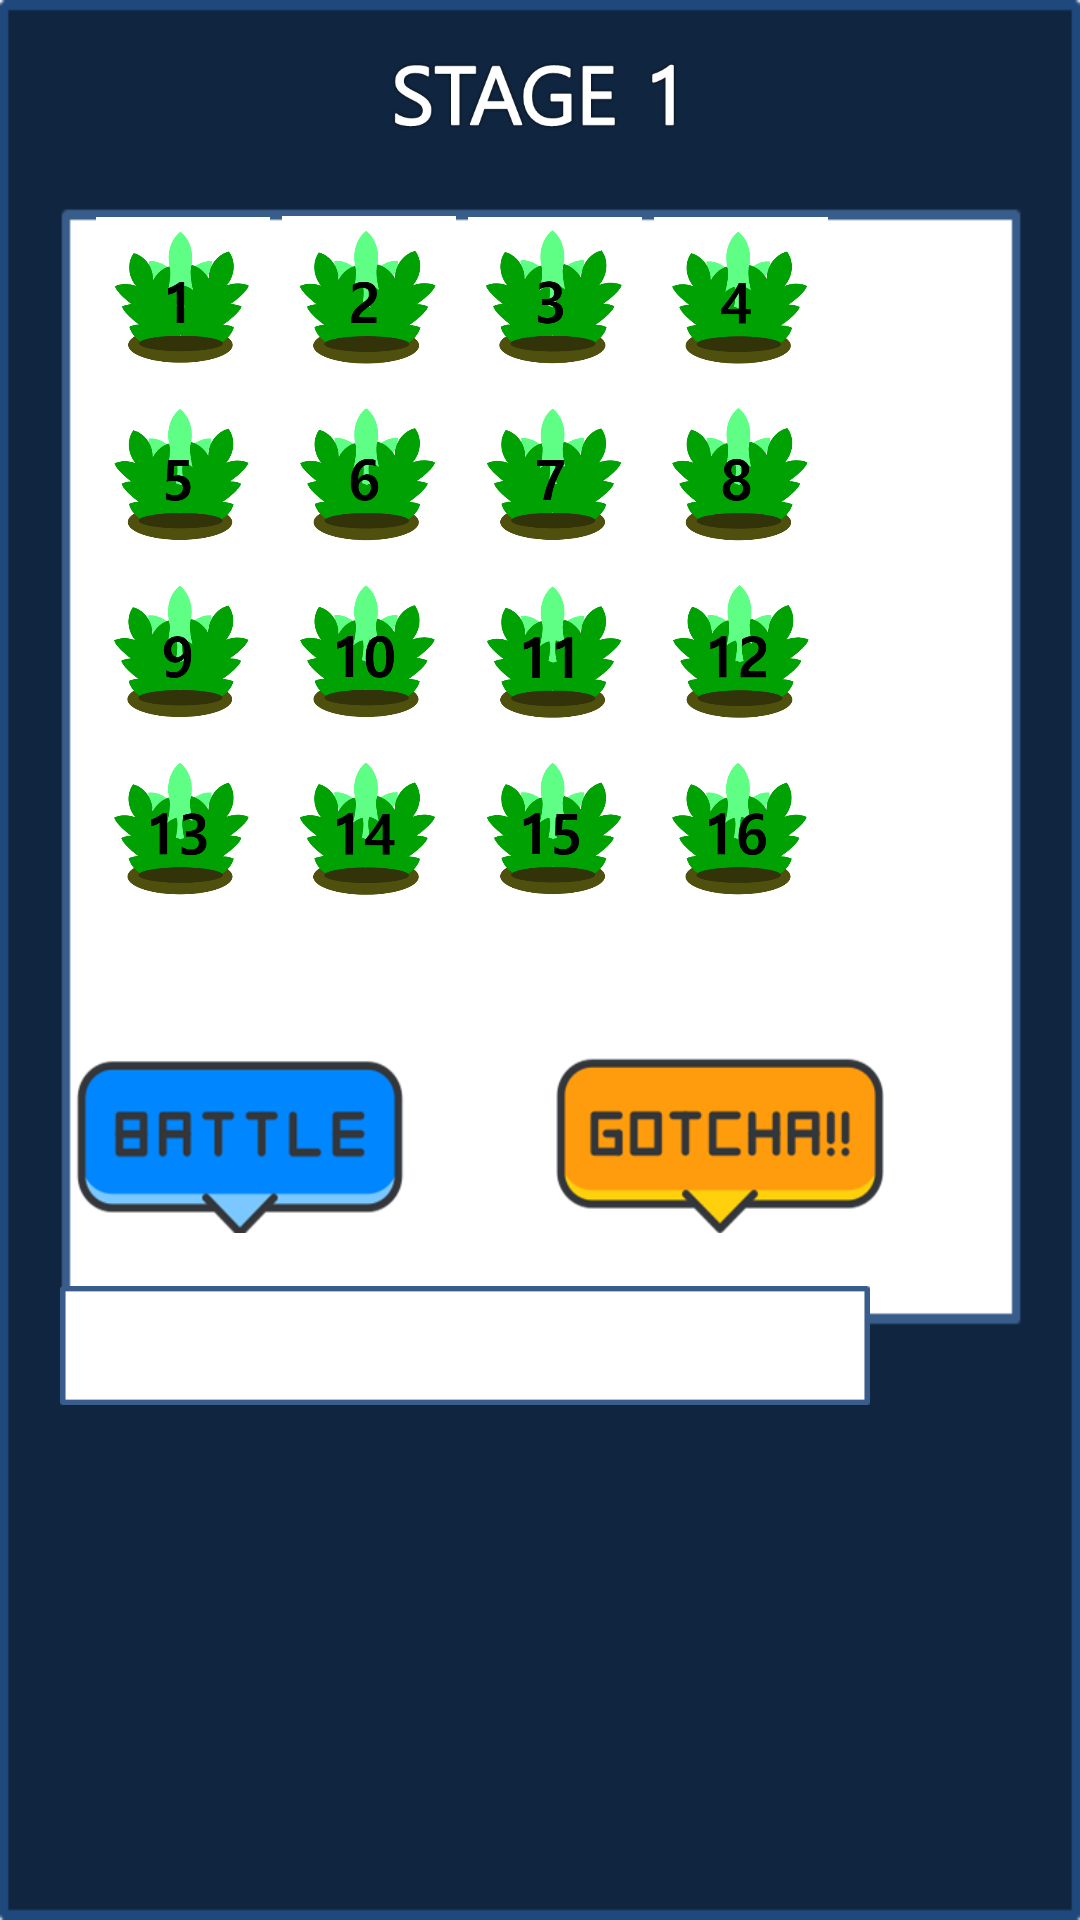

Android layout source for this screen:
<!-- AndroidManifest.xml: application theme AppTheme -->
<!-- res/layout/activity_play.xml -->
<?xml version="1.0" encoding="utf-8"?>
<LinearLayout xmlns:android="http://schemas.android.com/apk/res/android"
    android:id="@+id/layout"
    android:layout_width="match_parent"
    android:layout_height="match_parent"
    android:orientation="vertical"
    android:background="@drawable/basic_bg">

    <ImageView
        android:id="@+id/stage"
        android:layout_width="180dp"
        android:layout_height="60dp"
        android:layout_marginVertical="5dp"
        android:layout_gravity="center_horizontal"
        android:src="@drawable/stage_1"/>


    <TableLayout xmlns:android="http://schemas.android.com/apk/res/android"
        android:layout_width="wrap_content"
        android:layout_height="wrap_content"
        android:layout_marginHorizontal="30dp"><TableRow>

        <ImageView
            android:id="@+id/board_1"
            android:layout_width="58dp"
            android:layout_height="55dp"
            android:layout_margin="2dp"

            android:src="@drawable/board_init_1" />

        <ImageView
            android:id="@+id/board_2"
            android:layout_width="58dp"
            android:layout_height="55dp"
            android:layout_margin="2dp"
            android:src="@drawable/board_init_2" />

        <ImageView
            android:id="@+id/board_3"
            android:layout_width="58dp"
            android:layout_height="55dp"
            android:layout_margin="2dp"
            android:src="@drawable/board_init_3" />

        <ImageView
            android:id="@+id/board_4"
            android:layout_width="58dp"
            android:layout_height="55dp"
            android:layout_margin="2dp"
            android:src="@drawable/board_init_4" />
    </TableRow>
        <TableRow>
            <ImageView
                android:id="@+id/board_5"
                android:layout_width="58dp"
                android:layout_height="55dp"
                android:layout_margin="2dp"
                android:src="@drawable/board_init_5"
                />
            <ImageView
                android:id="@+id/board_6"
                android:layout_width="58dp"
                android:layout_height="55dp"
                android:layout_margin="2dp"
                android:src="@drawable/board_init_6"
                />
            <ImageView
                android:id="@+id/board_7"
                android:layout_width="58dp"
                android:layout_height="55dp"
                android:layout_margin="2dp"
                android:src="@drawable/board_init_7"
                />
            <ImageView
                android:id="@+id/board_8"
                android:layout_width="58dp"
                android:layout_height="55dp"
                android:layout_margin="2dp"
                android:src="@drawable/board_init_8"
                />
        </TableRow>
        <TableRow>
            <ImageView
                android:id="@+id/board_9"
                android:layout_width="58dp"
                android:layout_height="55dp"
                android:layout_margin="2dp"
                android:src="@drawable/board_init_9"
                />

            <ImageView
                android:id="@+id/board_10"
                android:layout_width="58dp"
                android:layout_height="55dp"
                android:layout_margin="2dp"
                android:src="@drawable/board_init_10" />
            <ImageView
                android:id="@+id/board_11"
                android:layout_width="58dp"
                android:layout_height="55dp"
                android:layout_margin="2dp"
                android:src="@drawable/board_init_11"
                />
            <ImageView
                android:id="@+id/board_12"
                android:layout_width="58dp"
                android:layout_height="55dp"
                android:layout_margin="2dp"
                android:src="@drawable/board_init_12"
                />
        </TableRow>
        <TableRow>
            <ImageView
                android:id="@+id/board_13"
                android:layout_width="58dp"
                android:layout_height="55dp"
                android:layout_margin="2dp"
                android:src="@drawable/board_init_13"
                />
            <ImageView
                android:id="@+id/board_14"
                android:layout_width="58dp"
                android:layout_height="55dp"
                android:layout_margin="2dp"
                android:src="@drawable/board_init_14"
                />
            <ImageView
                android:id="@+id/board_15"
                android:layout_width="58dp"
                android:layout_height="55dp"
                android:layout_margin="2dp"
                android:src="@drawable/board_init_15"
                />
            <ImageView
                android:id="@+id/board_16"
                android:layout_width="58dp"
                android:layout_height="55dp"
                android:layout_margin="2dp"
                android:src="@drawable/board_init_16"
                />
        </TableRow>

    </TableLayout>>

    <LinearLayout
        android:layout_width="match_parent"
        android:layout_height="wrap_content">

        <ImageView
            android:id="@+id/start_btn"
            android:layout_width="130dp"
            android:layout_height="60dp"
            android:layout_marginHorizontal="15dp"
            android:layout_marginTop="45dp"

            android:src = "@drawable/start_btn"/>
        <ImageView
            android:id="@+id/submit_btn"
            android:layout_width="130dp"
            android:layout_height="60dp"
            android:layout_marginHorizontal="15dp"
            android:layout_marginTop="45dp"

            android:src = "@drawable/submit_btn"/>
    </LinearLayout>

    <View
        android:layout_width="match_parent"
        android:layout_height="5dp"/>

    <FrameLayout
        android:layout_width="match_parent"
        android:layout_height="wrap_content">

        <ImageView
            android:id="@+id/input_bg"
            android:layout_width="270dp"
            android:layout_height="65dp"
            android:layout_marginLeft="20dp"
            android:src="@drawable/input_bg" />

        <ImageView
            android:id="@+id/input_1"
            android:layout_width="40dp"
            android:layout_height="35dp"
            android:layout_gravity="center_vertical"
            android:layout_marginLeft="25dp"
            android:src="@drawable/input_init" />

        <ImageView
            android:id="@+id/input_2"
            android:layout_width="40dp"
            android:layout_height="35dp"
            android:layout_gravity="center_vertical"
            android:layout_marginLeft="70dp"
            android:src="@drawable/input_init" />

        <ImageView
            android:id="@+id/input_3"
            android:layout_width="40dp"
            android:layout_height="35dp"
            android:layout_gravity="center_vertical"
            android:layout_marginLeft="115dp"
            android:src="@drawable/input_init" />

        <ImageView
            android:id="@+id/input_4"
            android:layout_width="40dp"
            android:layout_height="35dp"
            android:layout_gravity="center_vertical"
            android:layout_marginLeft="160dp"
            android:src="@drawable/input_init" />

        <ImageView
            android:id="@+id/input_5"
            android:layout_width="40dp"
            android:layout_height="35dp"
            android:layout_gravity="center_vertical"
            android:layout_marginLeft="205dp"
            android:src="@drawable/input_init" />

        <ImageView
            android:id="@+id/input_6"
            android:layout_width="40dp"
            android:layout_height="35dp"
            android:layout_gravity="center_vertical"
            android:layout_marginLeft="250dp"
            android:src="@drawable/input_init" />
    </FrameLayout>


</LinearLayout>
<!-- resources referenced by this layout -->
<resources>
  <!-- drawable basic_bg: png bitmap (drawable, 4271 bytes) -->
  <!-- drawable board_init_1: png bitmap (drawable, 5389 bytes) -->
  <!-- drawable board_init_10: png bitmap (drawable, 6367 bytes) -->
  <!-- drawable board_init_11: png bitmap (drawable, 5781 bytes) -->
  <!-- drawable board_init_12: png bitmap (drawable, 6178 bytes) -->
  <!-- drawable board_init_13: png bitmap (drawable, 6303 bytes) -->
  <!-- drawable board_init_14: png bitmap (drawable, 5954 bytes) -->
  <!-- drawable board_init_15: png bitmap (drawable, 6174 bytes) -->
  <!-- drawable board_init_16: png bitmap (drawable, 6563 bytes) -->
  <!-- drawable board_init_2: png bitmap (drawable, 5773 bytes) -->
  <!-- drawable board_init_3: png bitmap (drawable, 5862 bytes) -->
  <!-- drawable board_init_4: png bitmap (drawable, 5624 bytes) -->
  <!-- drawable board_init_5: png bitmap (drawable, 5762 bytes) -->
  <!-- drawable board_init_6: png bitmap (drawable, 6154 bytes) -->
  <!-- drawable board_init_7: png bitmap (drawable, 5658 bytes) -->
  <!-- drawable board_init_8: png bitmap (drawable, 6362 bytes) -->
  <!-- drawable board_init_9: png bitmap (drawable, 6177 bytes) -->
  <!-- drawable input_bg: png bitmap (drawable, 602 bytes) -->
  <!-- drawable input_init: png bitmap (drawable, 292 bytes) -->
  <!-- drawable stage_1: png bitmap (drawable, 8588 bytes) -->
  <!-- drawable start_btn: png bitmap (drawable, 8512 bytes) -->
  <!-- drawable submit_btn: png bitmap (drawable, 9150 bytes) -->
  <style name="AppTheme" parent="Theme.AppCompat.Light.DarkActionBar">
          
          <item name="colorPrimary">@color/colorPrimary</item>
          <item name="colorPrimaryDark">@color/colorPrimaryDark</item>
          <item name="colorAccent">@color/colorAccent</item>
  
          <item name="windowNoTitle">true</item>
      </style>
  <!-- not gathered from this repository: default colours our renderer supplied (Android Studio template values) -->
  <color name="colorPrimary">#FF6200EE</color>
  <color name="colorPrimaryDark">#FF3700B3</color>
  <color name="colorAccent">#FF03DAC5</color>
</resources>
